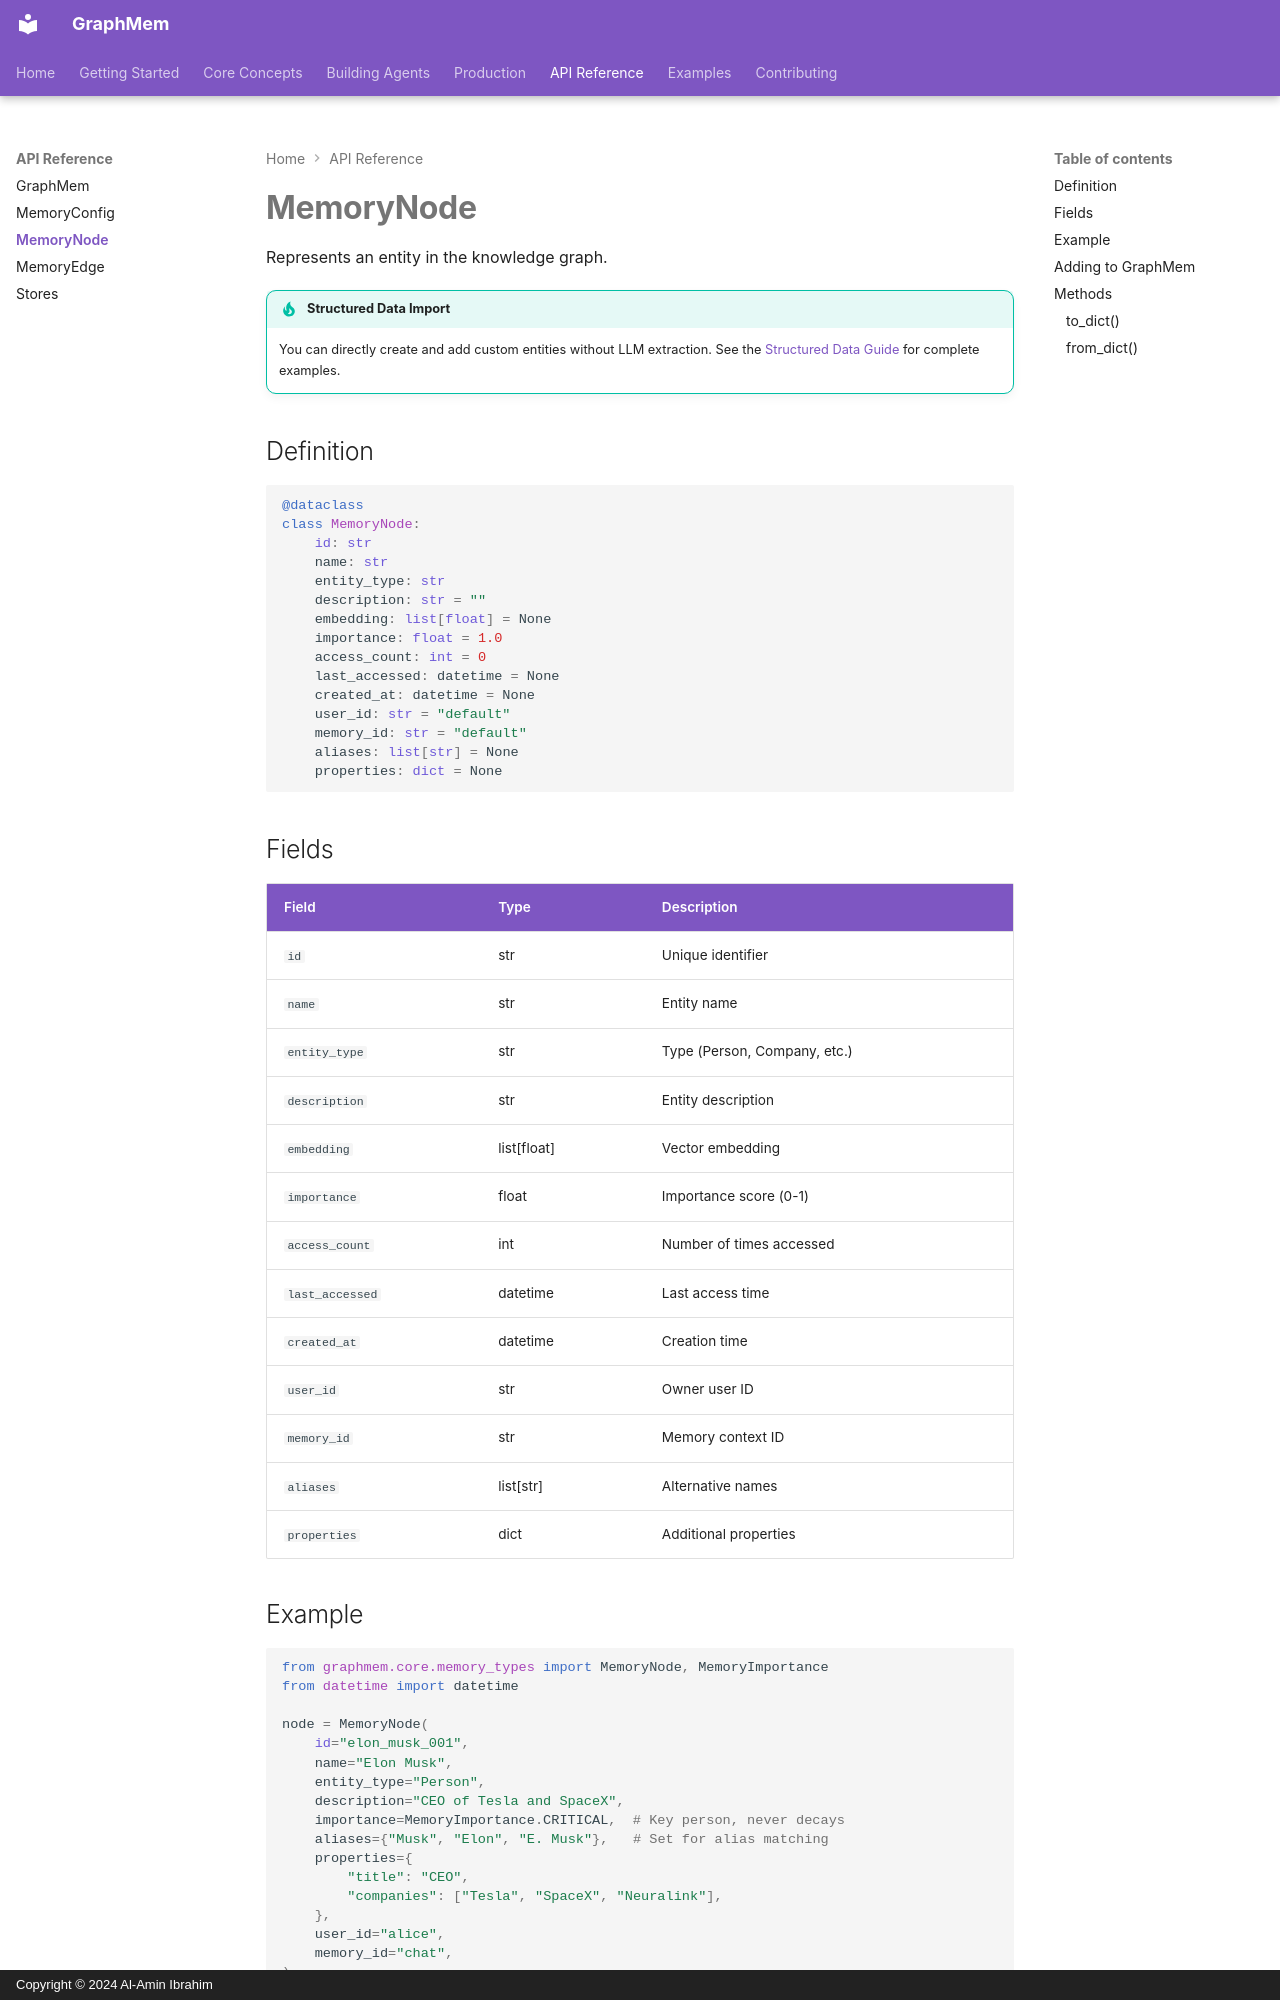

repository: Al-aminI/GraphMem · page: api/node/index.html · generator: mkdocs · copyright: Copyright © 2024 Al-Amin Ibrahim

# MemoryNode

Represents an entity in the knowledge graph.

!!! tip "Structured Data Import"
    You can directly create and add custom entities without LLM extraction.
    See the [Structured Data Guide](../examples/structured-data.md) for complete examples.

## Definition

```python
@dataclass
class MemoryNode:
    id: str
    name: str
    entity_type: str
    description: str = ""
    embedding: list[float] = None
    importance: float = 1.0
    access_count: int = 0
    last_accessed: datetime = None
    created_at: datetime = None
    user_id: str = "default"
    memory_id: str = "default"
    aliases: list[str] = None
    properties: dict = None
```

## Fields

| Field | Type | Description |
|-------|------|-------------|
| `id` | str | Unique identifier |
| `name` | str | Entity name |
| `entity_type` | str | Type (Person, Company, etc.) |
| `description` | str | Entity description |
| `embedding` | list[float] | Vector embedding |
| `importance` | float | Importance score (0-1) |
| `access_count` | int | Number of times accessed |
| `last_accessed` | datetime | Last access time |
| `created_at` | datetime | Creation time |
| `user_id` | str | Owner user ID |
| `memory_id` | str | Memory context ID |
| `aliases` | list[str] | Alternative names |
| `properties` | dict | Additional properties |
